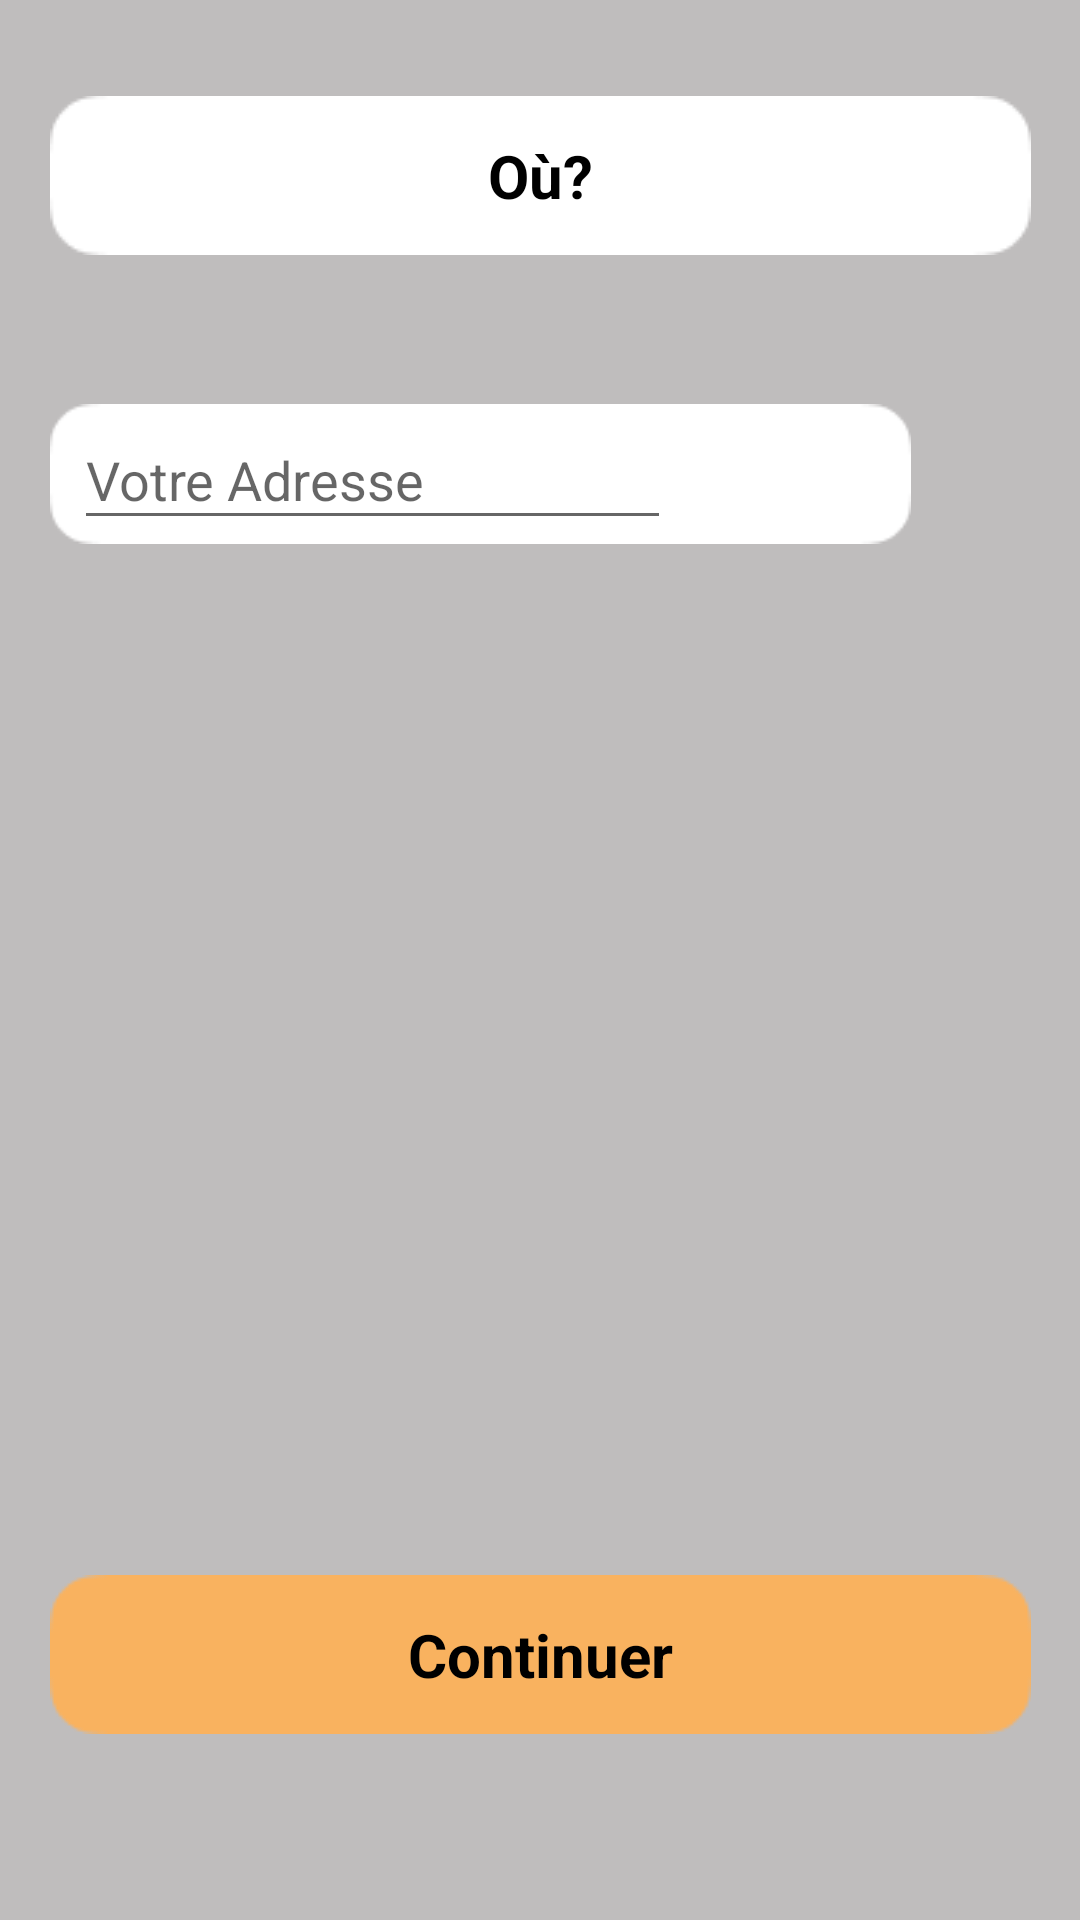

Layout XML and referenced resources for this Android screen:
<!-- AndroidManifest.xml: application theme Theme.App_service -->
<!-- res/layout/activity_adresse.xml -->
<?xml version="1.0" encoding="utf-8"?>
<androidx.constraintlayout.widget.ConstraintLayout xmlns:android="http://schemas.android.com/apk/res/android"
    xmlns:app="http://schemas.android.com/apk/res-auto"
    xmlns:tools="http://schemas.android.com/tools"
    android:layout_width="match_parent"
    android:layout_height="match_parent"
    android:background="#BFBDBD"
    tools:context=".client.reservation.Adresse">

    <ImageView
        android:id="@+id/imageView4"
        android:layout_width="wrap_content"
        android:layout_height="wrap_content"
        android:layout_marginTop="32dp"
        app:layout_constraintEnd_toEndOf="parent"
        app:layout_constraintStart_toStartOf="parent"
        app:layout_constraintTop_toTopOf="parent"
        app:srcCompat="@drawable/rectangle_blanc"
        tools:ignore="ContentDescription" />

    <TextView
        android:id="@+id/textView4"
        android:layout_width="wrap_content"
        android:layout_height="wrap_content"
        android:text="@string/where"
        android:textColor="@color/black"
        android:textSize="20sp"
        android:textStyle="bold"
        app:layout_constraintBottom_toBottomOf="@+id/imageView4"
        app:layout_constraintEnd_toEndOf="@+id/imageView4"
        app:layout_constraintStart_toStartOf="@+id/imageView4"
        app:layout_constraintTop_toTopOf="@+id/imageView4" />

    <ImageButton
        android:id="@+id/imageButtonContinue2"
        android:layout_width="wrap_content"
        android:layout_height="wrap_content"
        android:layout_marginTop="440dp"
        android:background="#BFBDBD"
        android:onClick="onClick"
        app:layout_constraintStart_toStartOf="@+id/imageView4"
        app:layout_constraintTop_toBottomOf="@+id/imageView4"
        app:srcCompat="@drawable/rectangle_orange"
        tools:ignore="ContentDescription" />

    <TextView
        android:id="@+id/textView5"
        android:layout_width="wrap_content"
        android:layout_height="wrap_content"
        android:text="@string/continuer"
        android:textColor="@color/black"
        android:textSize="20sp"
        android:textStyle="bold"
        app:layout_constraintBottom_toBottomOf="@+id/imageButtonContinue2"
        app:layout_constraintEnd_toEndOf="@+id/imageButtonContinue2"
        app:layout_constraintStart_toStartOf="@+id/imageButtonContinue2"
        app:layout_constraintTop_toTopOf="@+id/imageButtonContinue2" />

    <ImageView
        android:id="@+id/imageView9"
        android:layout_width="287dp"
        android:layout_height="58dp"
        android:layout_marginTop="44dp"
        app:layout_constraintEnd_toEndOf="parent"
        app:layout_constraintHorizontal_bias="0.0"
        app:layout_constraintStart_toStartOf="@+id/imageView4"
        app:layout_constraintTop_toBottomOf="@+id/imageView4"
        app:srcCompat="@drawable/rectangle_blanc"
        tools:ignore="ContentDescription" />

    <EditText
        android:id="@+id/adresse"
        android:layout_width="199dp"
        android:layout_height="43dp"
        android:layout_marginStart="8dp"
        android:layout_marginTop="8dp"
        android:ems="10"
        android:hint="@string/YourAdresse"
        android:inputType="textPostalAddress"
        app:layout_constraintStart_toStartOf="@+id/imageView9"
        app:layout_constraintTop_toTopOf="@+id/imageView9"
        tools:ignore="Autofill" />

</androidx.constraintlayout.widget.ConstraintLayout>
<!-- resources referenced by this layout -->
<resources>
  <!-- drawable rectangle_blanc: png bitmap (drawable-v24, 704 bytes) -->
  <!-- drawable rectangle_orange: png bitmap (drawable-v24, 847 bytes) -->
  <string name="YourAdresse">Votre Adresse</string>
  <string name="continuer">Continuer</string>
  <string name="where">Où?</string>
  <style name="Theme.App_service" parent="Theme.MaterialComponents.DayNight.DarkActionBar">
          
          <item name="colorPrimary">@color/purple_500</item>
          <item name="colorPrimaryVariant">@color/purple_700</item>
          <item name="colorOnPrimary">@color/white</item>
          
          <item name="colorSecondary">@color/teal_200</item>
          <item name="colorSecondaryVariant">@color/teal_700</item>
          <item name="colorOnSecondary">@color/black</item>
          
          <item name="android:statusBarColor" tools:targetApi="l">?attr/colorPrimaryVariant</item>
          
      </style>
  <!-- not gathered from this repository: default colours our renderer supplied (Android Studio template values) -->
  <color name="purple_500">#FF6200EE</color>
  <color name="purple_700">#FF3700B3</color>
  <color name="teal_200">#FF03DAC5</color>
  <color name="teal_700">#FF018786</color>
  <color name="black">#FF000000</color>
  <color name="white">#FFFFFFFF</color>
</resources>
